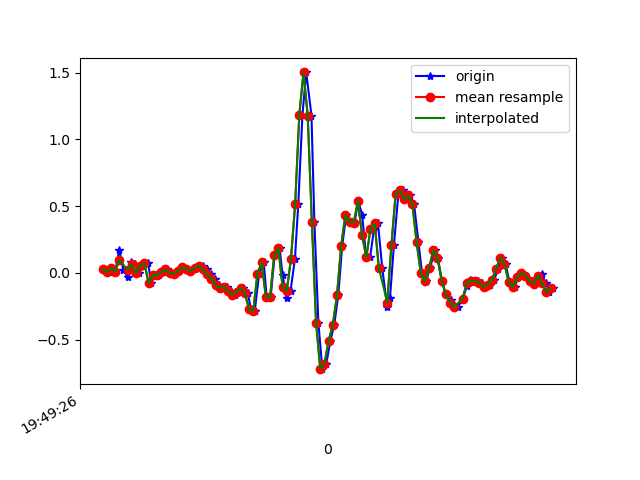

Values plotted in this chart, from the file beside it:
1617738566864, 434203560704613, 0.031234872, -0.06894996, 0.0037621902
1617738566892, 434203579869964, 0.004357, -0.1349, -0.003568
1617738566905, 434203598887804, 0.03368, 0.1461, -0.001125
1617738566921, 434203617930460, 0.009244, 0.01046, 0.004984
1617738566940, 434203636948316, 0.1742, 0.1803, -0.02067
1617738566959, 434203655966188, 0.02146, -0.1557, 0.02453
1617738566981, 434203674993916, -0.03352, -0.1019, 0.003762
1617738566998, 434203694010428, 0.07766, 0.1717, -0.009677
1617738567015, 434203713051772, 0.06544, -0.1532, 0.03675
1617738567034, 434203732068316, -0.001752, -0.1044, -0.01334
1617738567054, 434203751109660, 0.05323, 0.07277, 0.004984
1617738567078, 434203770128348, 0.07033, -0.262, 0.03797
1617738567092, 434203789169820, -0.07628, -0.03596, -0.03655
1617738567111, 434203808186492, -0.01275, 0.1277, 0.0172
1617738567130, 434203827203196, -0.01886, -0.3634, 0.01109
1617738567155, 434203846244668, 0.0068, 0.1937, -0.05122
1617738567168, 434203865291740, 0.02513, 0.2047, 0.00254
1617738567187, 434203884334812, -5.3010974E-4, -0.2314, -0.01945
1617738567206, 434203903353116, -0.005417, -0.2583, 0.00254
1617738567226, 434203922396188, 0.01291, -0.007863, 0.001319
1617738567244, 434203941414492, 0.04223, 0.005576, -0.02189
1617738567263, 434203960457532, 0.02757, -0.03596, -0.03167
1617738567282, 434203979454076, 0.01535, -0.05551, -0.03289
1617738567305, 434203998471484, 0.03857, -0.06162, -0.04144
1617738567324, 434204017513660, 0.052, -0.08117, -0.04877
1617738567339, 434204036531004, 0.052, -0.1056, -0.05366
1617738567358, 434204055573116, 0.02757, -0.13, -0.06099
1617738567377, 434204074606588, -0.0103, -0.1594, -0.07809
1617738567398, 434204093649340, -0.04329, -0.2278, -0.08176
1617738567415, 434204112667324, -0.09216, -0.328, -0.05977
1617738567434, 434204131685244, -0.1142, -0.411, -0.03411
1617738567454, 434204150727996, -0.1032, -0.4562, -0.03045
1617738567474, 434204169755580, -0.1349, -0.4746, -0.04511
1617738567491, 434204188798652, -0.163, -0.4904, -0.06099
1617738567511, 434204207816956, -0.1398, -0.4782, -0.07199
1617738567532, 434204226860028, -0.1117, -0.4281, -0.07443
1617738567555, 434204245878268, -0.1532, -0.3451, -0.05855
1617738567568, 434204264921340, -0.273, -0.2119, -0.01579
1617738567587, 434204283946108, -0.284, 0.02512, 0.06363
1617738567608, 434204302989372, -0.00786, 0.4087, 0.1418
1617738567630, 434204322007804, 0.07766, 0.9646, 0.1968
1617738567644, 434204341051068, -0.1801, 1.479, 0.2493
1617738567663, 434204360069500, -0.1838, 2.084, 0.3691
1617738567682, 434204379118780, 0.1302, 2.882, 0.446
1617738567706, 434204398137468, 0.184, 3.557, 0.5071
1617738567720, 434204417180860, -0.01886, 3.981, 0.5792
1617738567739, 434204436199484, -0.1899, 4.241, 0.6024
1617738567758, 434204455242876, -0.1349, 4.277, 0.5719
1617738567779, 434204474262716, 0.1033, 4.244, 0.5071
1617738567795, 434204493306172, 0.5138, 4.268, 0.3959
1617738567815, 434204512324668, 1.186, 4.206, 0.2102
1617738567833, 434204531368124, 1.501, 3.82, -0.06343
1617738567858, 434204550386876, 1.178, 3.007, -0.2479
1617738567872, 434204569430332, 0.3782, 1.976, -0.2504
1617738567891, 434204588448828, -0.3719, 1.111, -0.1966
1617738567910, 434204607467452, -0.7214, 0.4393, -0.1355
1617738567929, 434204626510908, -0.6798, -0.119, -0.07199
1617738567948, 434204645529532, -0.51, -0.5699, -0.02922
1617738567967, 434204664572988, -0.3878, -0.8875, 0.01476
1617738567986, 434204683590332, -0.1667, -1.095, 0.02698
1617738568005, 434204702633788, 0.2047, -1.27, -0.02922
... 53 more rows
